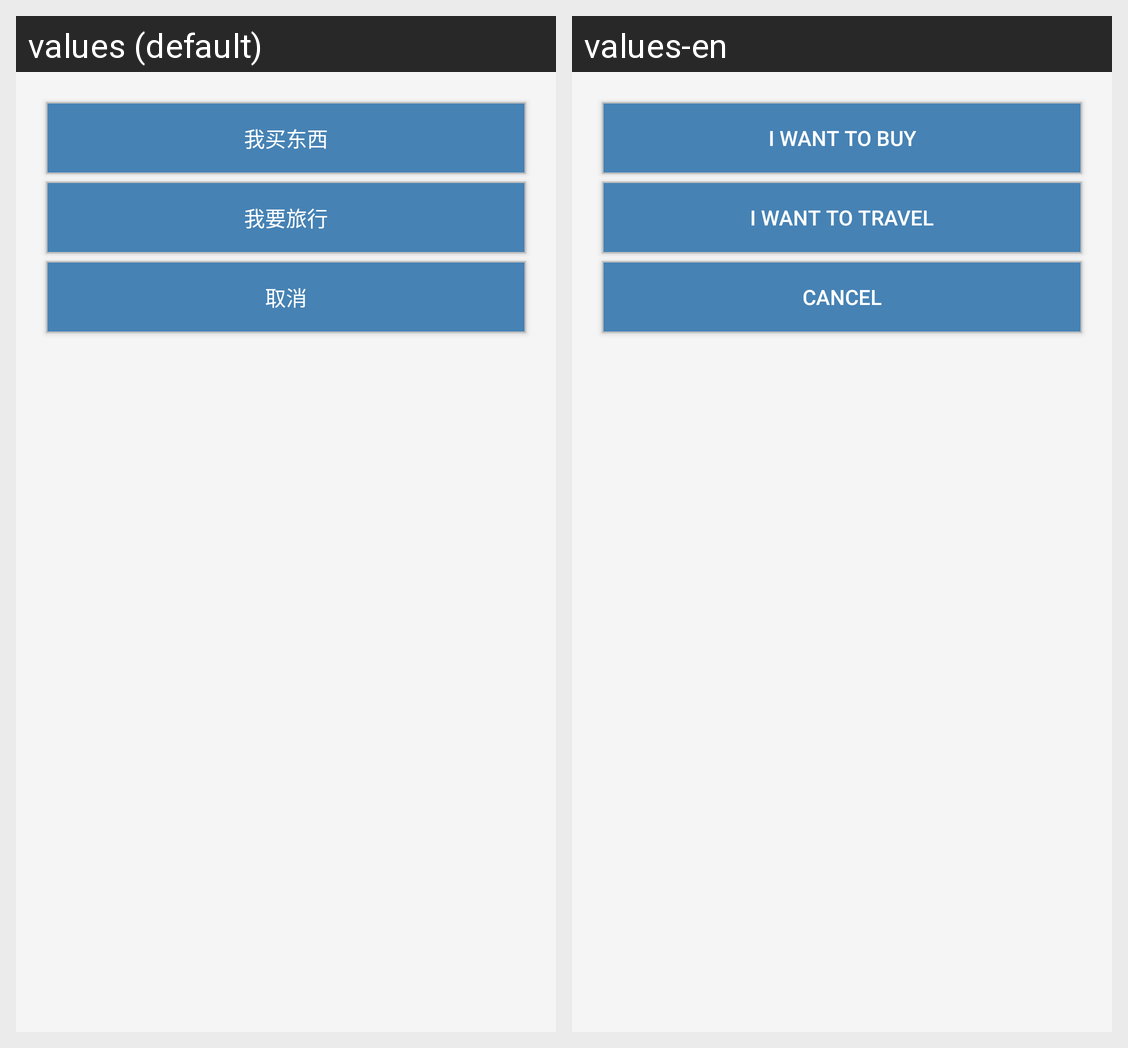

The Android screen above is rendered under two locales of the same app. Produce the string resources it draws, with the default and per-locale values.
Android screen res/layout/release_choice_layout.xml rendered under 2 locales, left to right: values (default), values-en. Device: Nexus 5 (rendered at 1080×1920; each locale shown at half size, 540×960, under a caption strip naming it); theme Theme.DesignDemo.
Strings drawn on this screen, with the default value and each locale's value (text and hints the layout hard-codes, and strings that could not be matched under every locale, appear in the picture but are not listed):

i_buy
  values: 我买东西
  values-en: I want to buy

i_travel
  values: 我要旅行
  values-en: I want to travel

cancel
  values: 取消
  values-en: Cancel
